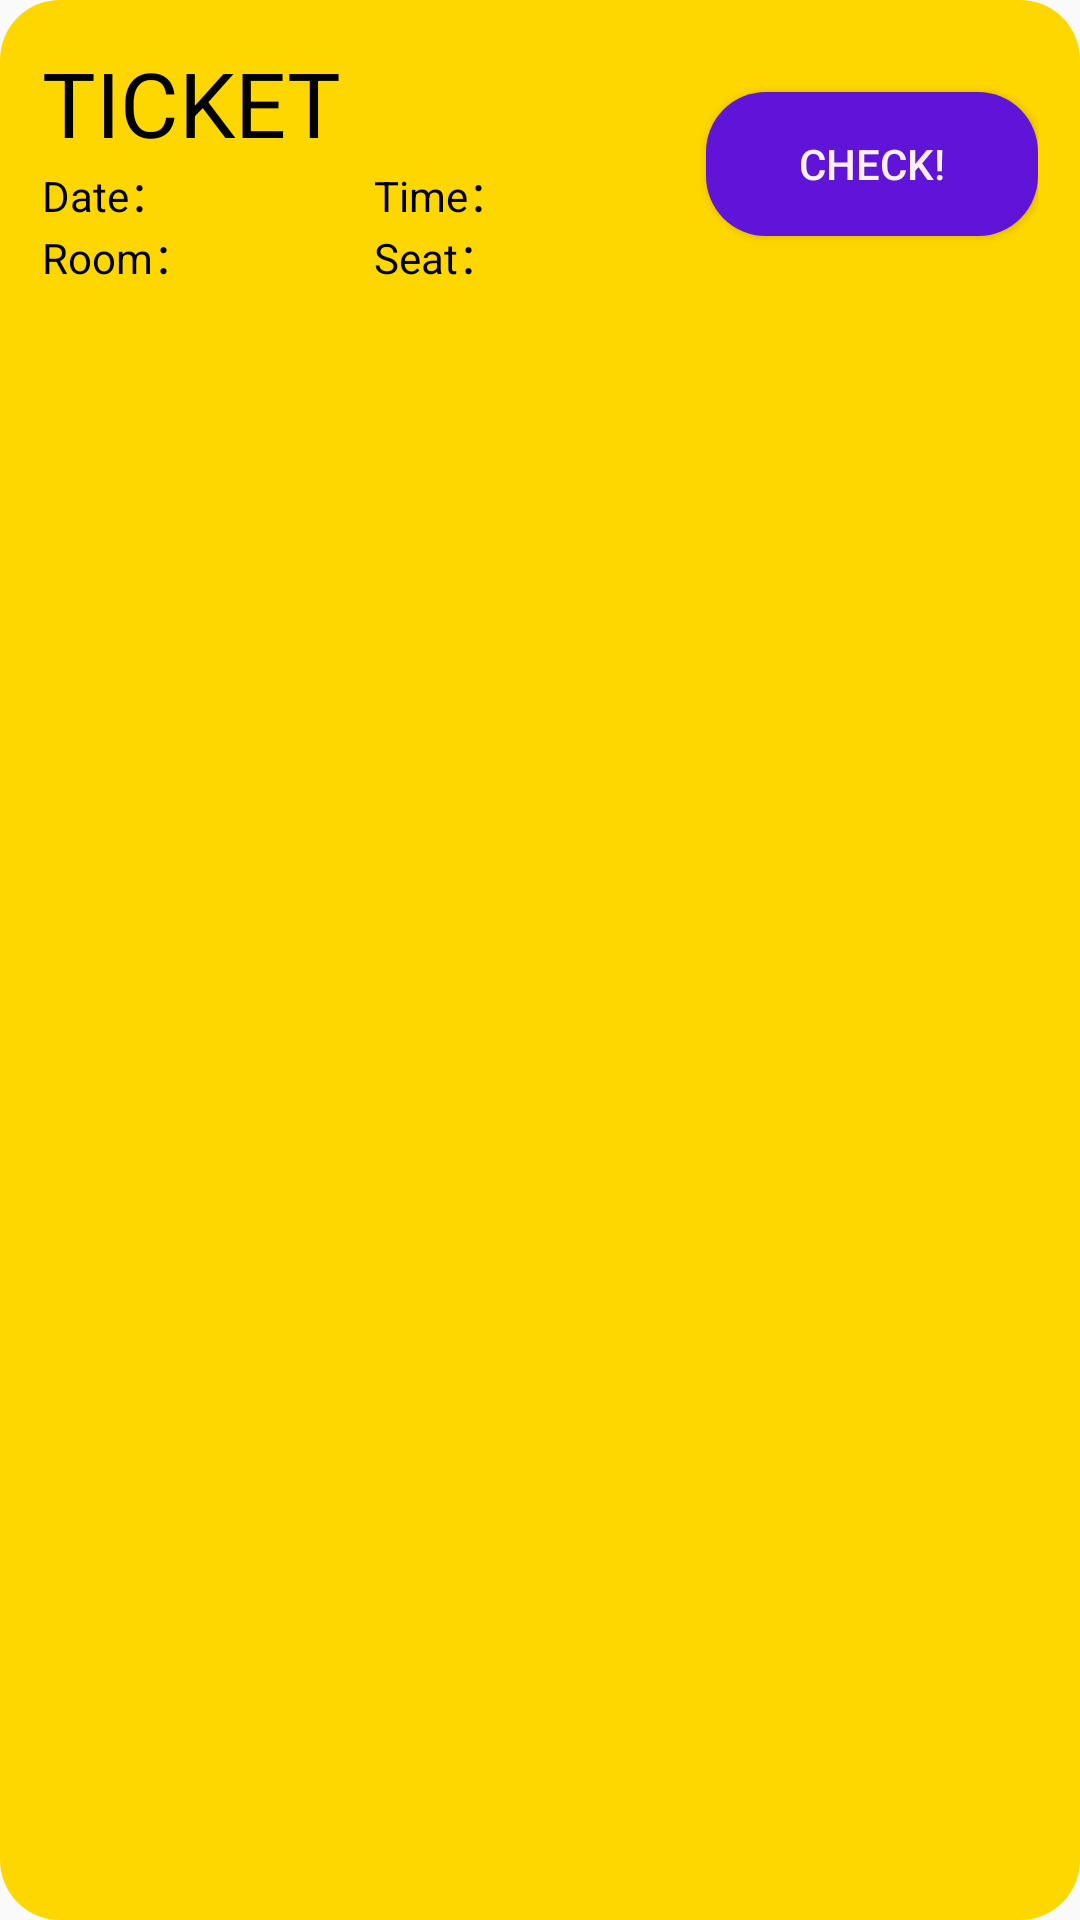

Here is an Android app screen rendered from its layout file. Give the layout XML and the strings, colors and styles it references.
<!-- AndroidManifest.xml: application theme AppTheme -->
<!-- res/layout/view_order.xml -->
<?xml version="1.0" encoding="utf-8"?>
<RelativeLayout
    xmlns:android="http://schemas.android.com/apk/res/android"
    xmlns:app="http://schemas.android.com/apk/res-auto"
    xmlns:tools="http://schemas.android.com/tools"
    android:background="@layout/background"
    android:layout_marginTop="15dp"
    android:layout_marginLeft="20dp"
    android:layout_marginRight="20dp"
    android:layout_width="match_parent"
    android:layout_height="match_parent">
    <LinearLayout
        android:id="@+id/line1"
        android:layout_width="fill_parent"
        android:layout_height="match_parent"
        android:layout_marginLeft="2dip"
        android:layout_marginRight="2dip"
        android:layout_marginTop="2dip"
        android:orientation="horizontal">

        <LinearLayout
            android:layout_width="0dp"
            android:layout_height="wrap_content"
            android:layout_weight="1"
            android:layout_marginLeft="2dip"
            android:layout_marginTop="2dip"
            android:layout_marginRight="2dip"
            android:orientation="horizontal">


            <LinearLayout
                android:layout_width="0dp"
                android:layout_height="wrap_content"
                android:layout_weight="2"
                android:orientation="vertical">

                <TextView
                    android:id="@+id/filename"
                    android:layout_width="wrap_content"
                    android:layout_height="wrap_content"
                    android:textColor="#000000"
                    android:text="TICKET"
                    android:textSize="30sp"/>

                <LinearLayout
                    android:layout_width="match_parent"
                    android:layout_height="wrap_content"
                    android:orientation="horizontal">

                    <TextView
                        android:id="@+id/date"
                        android:layout_width="0dp"
                        android:layout_height="wrap_content"
                        android:layout_weight="5"
                        android:gravity="start"
                        android:textColor="#000000"
                        android:text="Date：" />

                    <TextView
                        android:id="@+id/Start_time"
                        android:layout_width="0dp"
                        android:layout_height="wrap_content"
                        android:layout_weight="5"
                        android:gravity="start"
                        android:textColor="#000000"
                        android:text="Time：" />

                </LinearLayout>

                <LinearLayout
                    android:layout_width="match_parent"
                    android:layout_height="wrap_content"
                    android:orientation="horizontal">

                    <TextView
                        android:id="@+id/Film_room"
                        android:layout_width="0dp"
                        android:layout_height="wrap_content"
                        android:layout_weight="5"
                        android:gravity="start"
                        android:textColor="#000000"
                        android:text="Room：" />

                    <TextView
                        android:id="@+id/SeatID"
                        android:layout_width="0dp"
                        android:layout_height="wrap_content"
                        android:layout_weight="5"
                        android:gravity="start"
                        android:textColor="#000000"
                        android:text="Seat：" />

                </LinearLayout>



            </LinearLayout>

            <Button
                android:id="@+id/OrderButton"
                android:layout_width="0dp"
                android:layout_height="wrap_content"
                android:layout_weight="1"
                android:layout_gravity="center"
                android:background="@layout/backgroud_homebutton"
                android:textColor="#FFF0F5"
                android:text="Check!" />
        </LinearLayout>

    </LinearLayout>
</RelativeLayout>
<!-- res/layout/background.xml (included above) -->
<?xml version="1.0" encoding="utf-8"?>

<shape xmlns:android="http://schemas.android.com/apk/res/android"
    android:layout_width="match_parent" android:layout_height="match_parent"
    android:shape="rectangle" >

    <solid android:color="#FFD700" />

    <corners android:radius="20dp" />

    <padding
        android:bottom="10dp"
        android:left="10dp"
        android:right="10dp"
        android:top="10dp" />

</shape>
<!-- res/layout/backgroud_homebutton.xml (included above) -->
<?xml version="1.0" encoding="utf-8"?>
<shape xmlns:android="http://schemas.android.com/apk/res/android"
    android:layout_width="match_parent" android:layout_height="match_parent"
    android:shape="rectangle" >

    <solid android:color="#6014D7" />

    <corners android:radius="20dp" />

    <padding
        android:bottom="10dp"
        android:left="10dp"
        android:right="10dp"
        android:top="10dp" />

</shape>
<!-- resources referenced by this layout -->
<resources>
  <style name="AppTheme" parent="Theme.AppCompat.Light.DarkActionBar">
          
          <item name="colorPrimary">@color/colorPrimary</item>
          <item name="colorPrimaryDark">@color/colorPrimaryDark</item>
          <item name="colorAccent">@color/colorAccent</item>
      </style>
  <color name="colorPrimary">#6014D7</color>
  <color name="colorPrimaryDark">#6014D7</color>
  <color name="colorAccent">#6014D7</color>
</resources>
